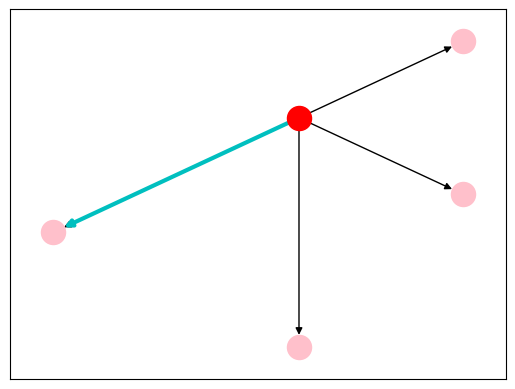

Reproduce this figure in Python. (Note: this script raises an exception after producing the figure.)
# -*- coding: utf-8 -*-
"""
Created on Tue Feb 12 00:20:21 2019

@author: yanet
"""

import networkx as nx 
import matplotlib.pyplot as plt

G=nx.MultiDiGraph()

V={0:(0,0),1:(1,1),2:(1,-1),3:(-1.5,-1.5),4:(0,-3)}
A=[(0,1),(0,2),(0,3),(0,4)]
labels={0:'Hospital'}

nx.draw_networkx_nodes(G,V,nodelist=[1,2,3,4],node_color='pink')
nx.draw_networkx_nodes(G,V,nodelist=[0],node_color='r')
nx.draw_networkx_edges(G,V,width=1,edgelist=A,alpha=1)
nx.draw_networkx_edges(G,V,width=3,edgelist=[(0,3)],alpha=1, edge_color='c')
nx.draw_networkx_labels(G,V,labels, front_size=12)

plt.axis('off')
plt.savefig("MDR.eps")
